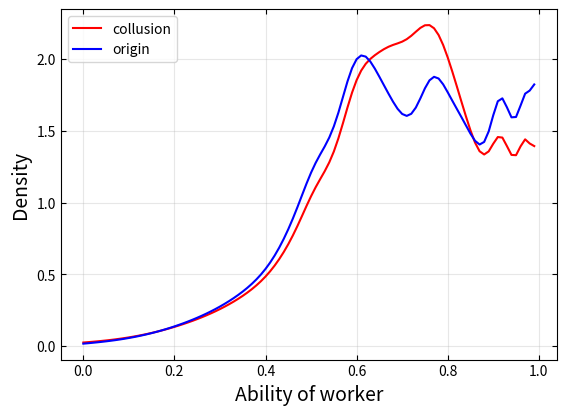

Generate this figure with matplotlib:
import matplotlib.pyplot as plt
import numpy as np

x1 = np.arange(0, 1, 0.01)
y1 = [0.024583333333333332, 0.027056909990316652, 0.029701230712776427, 0.03254795333203336, 0.03562545435056103, 0.03896023141919283, 0.042577636820152434, 0.046502126239088545, 0.05075717744141456, 0.05536500724240159, 0.06034619249389111, 0.06571928186070189, 0.07150046975197277, 0.07770339116138718, 0.08433908502738505, 0.09141616235968207, 0.09894120212761437, 0.10691938157862792, 0.11535532792274744, 0.1242541559462881, 0.1336226329915235, 0.1434703916899996, 0.1538110953092298, 0.16466345419991163, 0.17605199800481922, 0.1880075298307148, 0.20056722776621605, 0.21377441855295848, 0.22767813308987342, 0.24233267496098254, 0.2577976098030344, 0.27413883199003947, 0.29143167078444154, 0.3097672572465764, 0.32926333199433233, 0.3500799239530759, 0.37243845440927115, 0.3966397563575414, 0.42307307453705134, 0.4522065160944068, 0.48455306674474696, 0.520618043661404, 0.5608514950260567, 0.6056389392594616, 0.6553409092130146, 0.7103205230713338, 0.7708160889909631, 0.8365337321675873, 0.9060598103934723, 0.9765517172129812, 1.0443233772494571, 1.1065385561026588, 1.1633326513396374, 1.218961613781127, 1.2807750974192567, 1.3560225150416532, 1.4479663541113186, 1.5534612704063304, 1.6635145433817649, 1.7666891693795728, 1.8535660710081583, 1.9199438974091276, 1.967359080716697, 2.001112770218178, 2.027173987297562, 2.04957864570802, 2.0694780461444258, 2.086126858855575, 2.0990389121032087, 2.109748371617137, 2.121805682178275, 2.1389278780088867, 2.162612393350449, 2.1907519655704335, 2.2177844869357433, 2.2359344518039626, 2.237093648716544, 2.2151617533257326, 2.1681308876138035, 2.098548517937345, 2.01188424474441, 1.9141650498202478, 1.810546068682937, 1.7050723230150904, 1.6011935312124523, 1.5031625963334094, 1.418217741986536, 1.3578396181449526, 1.3352353085355697, 1.356946539130873, 1.4102221288056107, 1.456919957041386, 1.453117981740367, 1.3939297884125772, 1.3323187359431128, 1.330378362362882, 1.3922174958071638, 1.4409066078336485, 1.4119491623363436, 1.393829790128275]


x2 = np.arange(0, 1, 0.01)
y2 = [0.016666666666666666, 0.019553515051498643, 0.02257864976280192, 0.02578417478949332, 0.02920790757667513, 0.03288515454191069, 0.03684968180505918, 0.04113408117870743, 0.045769702916252916, 0.05078630244812713, 0.05621152865174311, 0.06207036591079209, 0.06838463035630044, 0.07517261040657658, 0.08244893053122428, 0.09022470237123184, 0.09850800674831124, 0.10730472263450015, 0.11661968541080746, 0.12645811912757182, 0.13682725002843937, 0.14773797646190004, 0.15920644899578226, 0.1712554091716701, 0.18391514992505004, 0.19722399794102466, 0.21122827991795015, 0.2259818236922947, 0.24154516932349693, 0.25798484298632807, 0.27537330858601516, 0.293790586691097, 0.3133289949659347, 0.3341028562454966, 0.35626494238018247, 0.380030239044309, 0.4057046881098777, 0.4337118042018336, 0.46460473890289916, 0.49904874652221054, 0.5377640519135409, 0.5814359335504362, 0.6306244898884206, 0.6857229368140583, 0.7469872664374304, 0.814570531238934, 0.8883878938236375, 0.9676539946326466, 1.050208189448344, 1.132187999311669, 1.2088088830692465, 1.2765066092261015, 1.3355804701846272, 1.3915634059794009, 1.4537878153367052, 1.5311552032827733, 1.627019200823479, 1.7360231614604003, 1.8449293402409546, 1.9372851793065131, 1.9995490734043864, 2.0255670761143763, 2.0175166797900426, 1.983548438042266, 1.9338234621046269, 1.8769011257851282, 1.817937055008476, 1.7593058809838384, 1.7030635425325267, 1.653490602665141, 1.6177895096689843, 1.604261922547078, 1.6189358880141058, 1.6622021110370935, 1.7265647708205911, 1.7965245457778374, 1.852145849206064, 1.8767204860423603, 1.864820424396805, 1.824179757057624, 1.7690254457347856, 1.7107040132182012, 1.65342547412316, 1.5963979727460305, 1.53815205234944, 1.4802674219486147, 1.4305581007653, 1.4047241063959488, 1.422740691705962, 1.49619829289146, 1.6087285866166263, 1.7063316277710363, 1.7266166361796955, 1.6643148292060543, 1.5942760001524487, 1.5966750972978052, 1.6766659479610506, 1.7591845152330639, 1.7807526053185225, 1.8234409663541211]



plt.plot(x1, y1, color='red', label='collusion',)
plt.plot(x2, y2, color='b', label='origin',)
plt.legend(loc='upper left')

plt.tick_params(top=True, bottom=True, left=True, right=True)
plt.tick_params(direction='in')

plt.grid(axis='y', alpha=0.3)
plt.grid(axis='x', alpha=0.3)

plt.subplots_adjust(bottom=0.15)

plt.xlabel(u"Ability of worker", size=14)  # X轴标签
plt.ylabel("Density", size=14)  # Y轴标签

path = 'Beta_synthetic.jpg'
plt.gcf().savefig(path, dpi=1800, format='jpg')

plt.show()